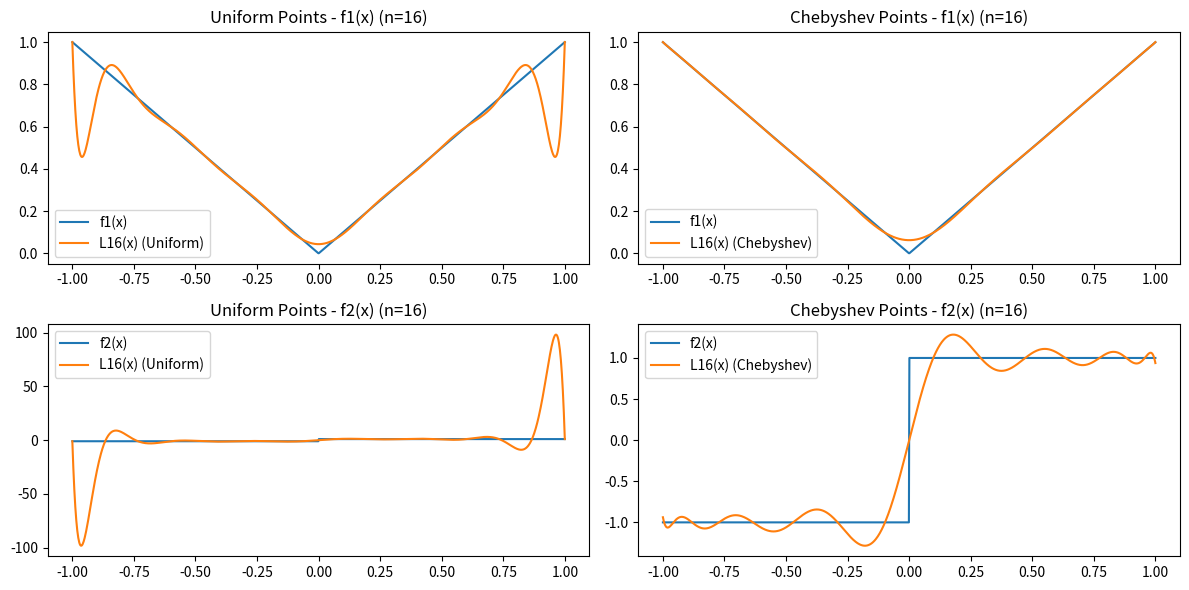

This chart was generated by the following Python code:
import numpy as np
import matplotlib.pyplot as plt

# Define the functions f1(x) and f2(x)
def f1(x):
    return np.abs(x)

def f2(x):
    return np.sign(x)

# Generate uniform points on the interval [-1, 1]
def uniform_points(n):
    return np.linspace(-1, 1, n)

# Generate Chebyshev points on the interval [-1, 1]
def chebyshev_points(n):
    k_values = np.arange(n)
    return np.cos((2 * k_values + 1) * np.pi / (2 * n))

# Calculate the Lagrange basis polynomial
def lagrange_basis(x, k, points):
    basis = 1.0
    for i in range(len(points)):
        if i != k:
            basis *= (x - points[i]) / (points[k] - points[i])
    return basis

# Perform Lagrange interpolation
def lagrange_interpolation(x, points, func):
    result = 0.0
    for k in range(len(points)):
        result += func(points[k]) * lagrange_basis(x, k, points)
    return result

# Plot the interpolation results for different values of n
def plot_summary(n_values):
    x_vals = np.linspace(-1, 1, 1000)
    plt.figure(figsize=(12, 6))
    
    for n in n_values:
        uniform_pts = uniform_points(n)
        chebyshev_pts = chebyshev_points(n)
        
        # Calculate Lagrange interpolation for f1(x) and f2(x)
        L_uniform_f1 = [lagrange_interpolation(x, uniform_pts, f1) for x in x_vals]
        L_chebyshev_f1 = [lagrange_interpolation(x, chebyshev_pts, f1) for x in x_vals]
        
        L_uniform_f2 = [lagrange_interpolation(x, uniform_pts, f2) for x in x_vals]
        L_chebyshev_f2 = [lagrange_interpolation(x, chebyshev_pts, f2) for x in x_vals]
        
        plt.subplot(2, 2, 1)
        plt.plot(x_vals, f1(x_vals), label=f"f1(x)")
        plt.plot(x_vals, L_uniform_f1, label=f"L{n}(x) (Uniform)")
        plt.title(f"Uniform Points - f1(x) (n={n})")
        plt.legend()
        
        plt.subplot(2, 2, 2)
        plt.plot(x_vals, f1(x_vals), label=f"f1(x)")
        plt.plot(x_vals, L_chebyshev_f1, label=f"L{n}(x) (Chebyshev)")
        plt.title(f"Chebyshev Points - f1(x) (n={n})")
        plt.legend()
        
        plt.subplot(2, 2, 3)
        plt.plot(x_vals, f2(x_vals), label=f"f2(x)")
        plt.plot(x_vals, L_uniform_f2, label=f"L{n}(x) (Uniform)")
        plt.title(f"Uniform Points - f2(x) (n={n})")
        plt.legend()
        
        plt.subplot(2, 2, 4)
        plt.plot(x_vals, f2(x_vals), label=f"f2(x)")
        plt.plot(x_vals, L_chebyshev_f2, label=f"L{n}(x) (Chebyshev)")
        plt.title(f"Chebyshev Points - f2(x) (n={n})")
        plt.legend()
    
    plt.tight_layout()
    plt.show()

# Set the values of n for investigation
n_values = [16]
plot_summary(n_values)
